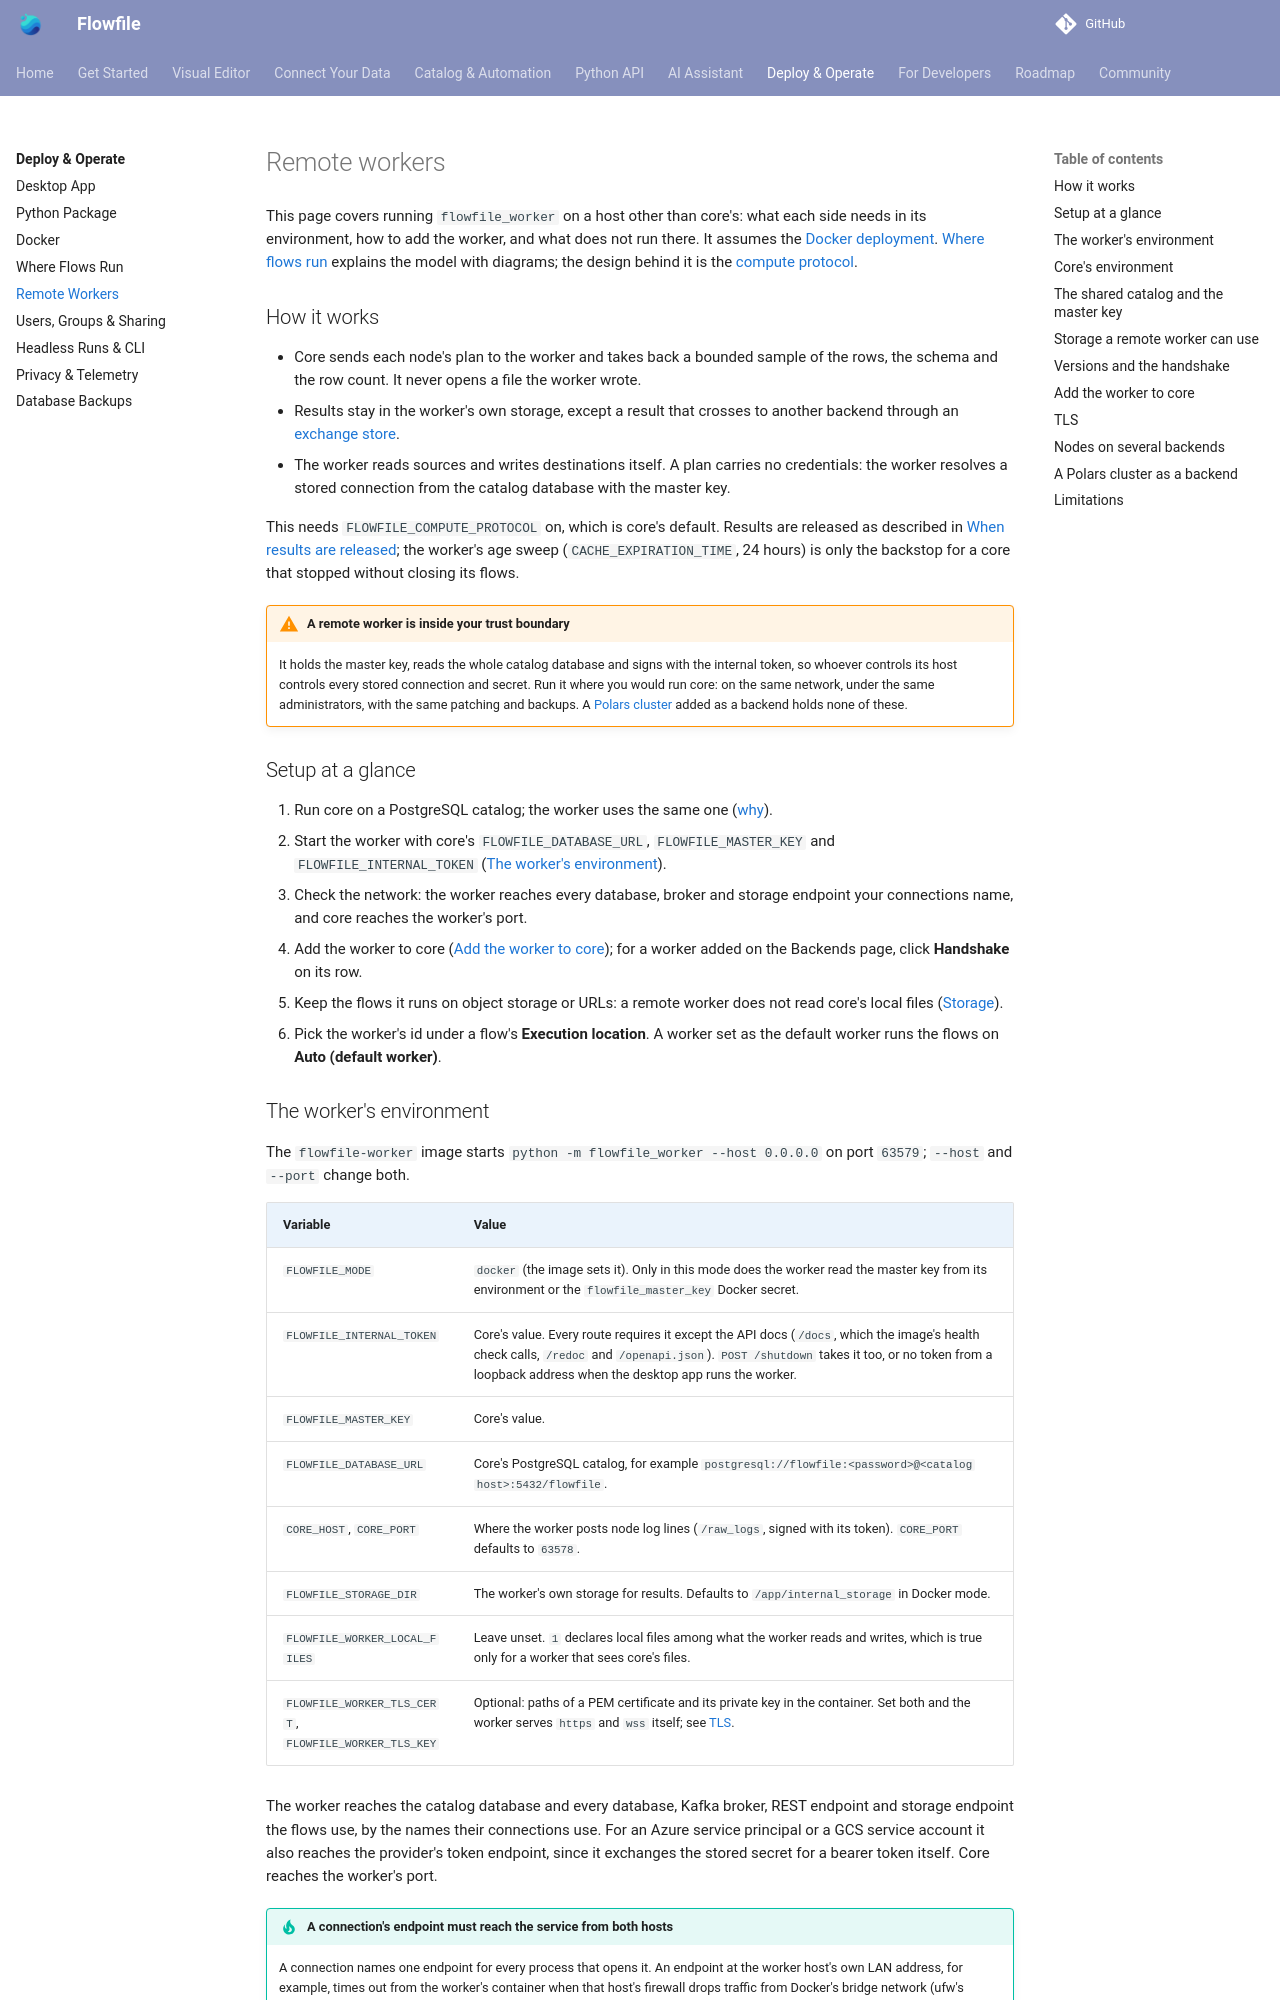

repository: techworkengineer/Flowfile · page: users/deployment/remote-worker.html · generator: mkdocs

# Remote workers

This page covers running `flowfile_worker` on a host other than core's: what each side needs in its environment, how to add the worker, and what does not run there. It assumes the [Docker deployment](docker.md). [Where flows run](where-flows-run.md) explains the model with diagrams; the design behind it is the [compute protocol](../../for-developers/compute-protocol.md).

## How it works

- Core sends each node's plan to the worker and takes back a bounded sample of the rows, the schema and the row count. It never opens a file the worker wrote.
- Results stay in the worker's own storage, except a result that crosses to another backend through an [exchange store](#nodes-on-several-backends).
- The worker reads sources and writes destinations itself. A plan carries no credentials: the worker resolves a stored connection from the catalog database with the master key.

This needs `FLOWFILE_COMPUTE_PROTOCOL` on, which is core's default. Results are released as described in [When results are released](where-flows-run.md#when-results-are-released); the worker's age sweep (`CACHE_EXPIRATION_TIME`, 24 hours) is only the backstop for a core that stopped without closing its flows.

!!! warning "A remote worker is inside your trust boundary"
    It holds the master key, reads the whole catalog database and signs with the internal token, so whoever controls its host controls every stored connection and secret. Run it where you would run core: on the same network, under the same administrators, with the same patching and backups. A [Polars cluster](#a-polars-cluster-as-a-backend) added as a backend holds none of these.

## Setup at a glance

1. Run core on a PostgreSQL catalog; the worker uses the same one ([why](#the-shared-catalog-and-the-master-key)).
2. Start the worker with core's `FLOWFILE_DATABASE_URL`, `FLOWFILE_MASTER_KEY` and `FLOWFILE_INTERNAL_TOKEN` ([The worker's environment](#the-workers-environment)).
3. Check the network: the worker reaches every database, broker and storage endpoint your connections name, and core reaches the worker's port.
4. Add the worker to core ([Add the worker to core](#add-the-worker-to-core)); for a worker added on the Backends page, click **Handshake** on its row.
5. Keep the flows it runs on object storage or URLs: a remote worker does not read core's local files ([Storage](#storage-a-remote-worker-can-use)).
6. Pick the worker's id under a flow's **Execution location**. A worker set as the default worker runs the flows on **Auto (default worker)**.

## The worker's environment

The `flowfile-worker` image starts `python -m flowfile_worker --host 0.0.0.0` on port `63579`; `--host` and `--port` change both.

| Variable | Value |
|---|---|
| `FLOWFILE_MODE` | `docker` (the image sets it). Only in this mode does the worker read the master key from its environment or the `flowfile_master_key` Docker secret. |
| `FLOWFILE_INTERNAL_TOKEN` | Core's value. Every route requires it except the API docs (`/docs`, which the image's health check calls, `/redoc` and `/openapi.json`). `POST /shutdown` takes it too, or no token from a loopback address when the desktop app runs the worker. |
| `FLOWFILE_MASTER_KEY` | Core's value. |
| `FLOWFILE_DATABASE_URL` | Core's PostgreSQL catalog, for example `postgresql://flowfile:<password>@<catalog host>:5432/flowfile`. |
| `CORE_HOST`, `CORE_PORT` | Where the worker posts node log lines (`/raw_logs`, signed with its token). `CORE_PORT` defaults to `63578`. |
| `FLOWFILE_STORAGE_DIR` | The worker's own storage for results. Defaults to `/app/internal_storage` in Docker mode. |
| `FLOWFILE_WORKER_LOCAL_FILES` | Leave unset. `1` declares local files among what the worker reads and writes, which is true only for a worker that sees core's files. |
| `FLOWFILE_WORKER_TLS_CERT`, `FLOWFILE_WORKER_TLS_KEY` | Optional: paths of a PEM certificate and its private key in the container. Set both and the worker serves `https` and `wss` itself; see [TLS](#tls). |

The worker reaches the catalog database and every database, Kafka broker, REST endpoint and storage endpoint the flows use, by the names their connections use. For an Azure service principal or a GCS service account it also reaches the provider's token endpoint, since it exchanges the stored secret for a bearer token itself. Core reaches the worker's port.

!!! tip "A connection's endpoint must reach the service from both hosts"
    A connection names one endpoint for every process that opens it. An endpoint at the worker host's own LAN address, for example, times out from the worker's container when that host's firewall drops traffic from Docker's bridge network (ufw's default), while core on another host reaches it. For a storage service in a container on the worker's host: give it a network alias on the worker's Docker network, add the same name to core's `extra_hosts` with the worker host's address, and use that name in the connection. Until then a read through the connection retries for about a minute before its node fails.
